Run: headless pygame with SDL's dummy video driver; simulated clock (each Clock.tick advances the game by its frame time, no real sleeping); random seed 0; keys injected as events and as key.get_pressed() state; no mouse input.
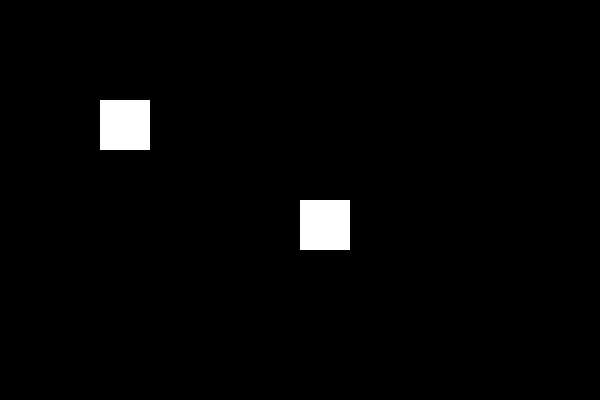
Frame 1 of 4 · flips 1–60 · no input
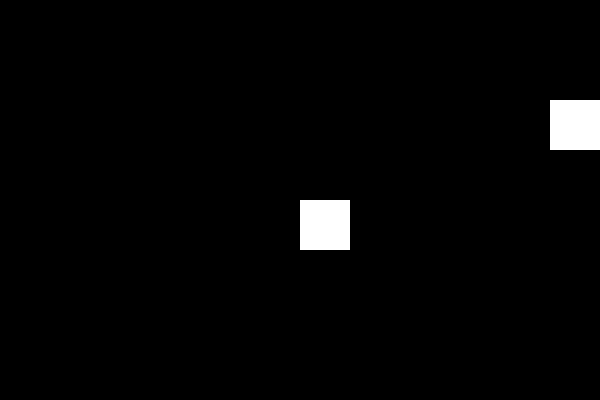
Frame 2 of 4 · flips 61–180 · tapped SPACE, RETURN · held RIGHT (→), D
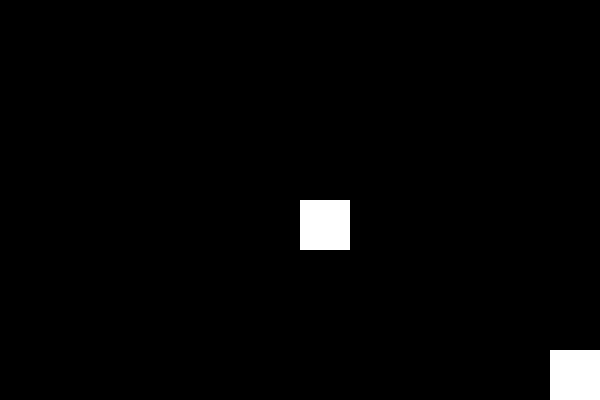
Frame 3 of 4 · flips 181–300 · held DOWN (↓), S
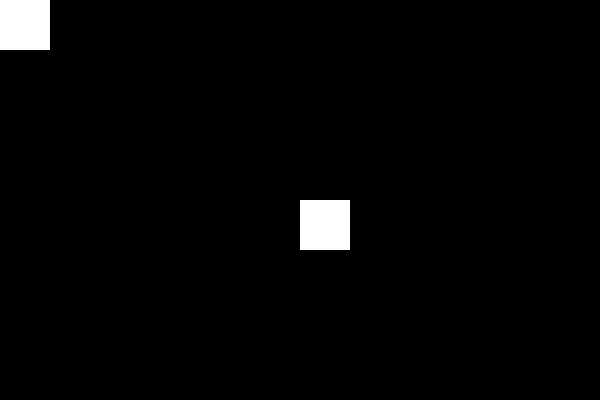
Frame 4 of 4 · flips 301–420 · held LEFT (←), A, UP (↑), W

The pygame program that drew these frames:

# Importing Necessary Modules
import pygame

# Initialize Pygame
pygame.init()

# Screen dimensions
SCREEN_WIDTH = 600
SCREEN_HEIGHT = 400

# Colors
WHITE = (255, 255, 255)
RED = (255, 0, 0)
BLUE = (0, 0, 255)

# Create the game screen
screen = pygame.display.set_mode((SCREEN_WIDTH, SCREEN_HEIGHT))
pygame.display.set_caption("Two Rectangular Sprites")

# Clock to control frame rate
clock = pygame.time.Clock()

# Sprite 1 (controlled by the player)
player = pygame.Rect(100, 100, 50, 50)  # x, y, width, height

# Sprite 2 (static)
static_sprite = pygame.Rect(300, 200, 50, 50)  # x, y, width, height

# Movement speed for the player
player_speed = 5

# Game loop control flag
running = True

# Main game loop
while running:
    # Event handling
    for event in pygame.event.get():
        if event.type == pygame.QUIT:
            running = False

    # Get keys pressed
    keys = pygame.key.get_pressed()
    if keys[pygame.K_UP]:
        player.y -= player_speed
    if keys[pygame.K_DOWN]:
        player.y += player_speed
    if keys[pygame.K_LEFT]:
        player.x -= player_speed
    if keys[pygame.K_RIGHT]:
        player.x += player_speed

    # Prevent the player from moving out of bounds
    if player.left < 0:
        player.left = 0
    if player.right > SCREEN_WIDTH:
        player.right = SCREEN_WIDTH
    if player.top < 0:
        player.top = 0
    if player.bottom > SCREEN_HEIGHT:
        player.bottom = SCREEN_HEIGHT

    # Drawing everything
    screen.fill((0, 0, 0))  # Clear the screen with a black background
    pygame.draw.rect(screen, (255, 255, 255), player)  # Draw the player sprite
    pygame.draw.rect(screen, (255, 255, 255), static_sprite)  # Draw the static sprite

    # Update the display
    pygame.display.flip()

    # Limit the frame rate to 60 FPS
    clock.tick(60)

# Quit Pygame
pygame.quit()
